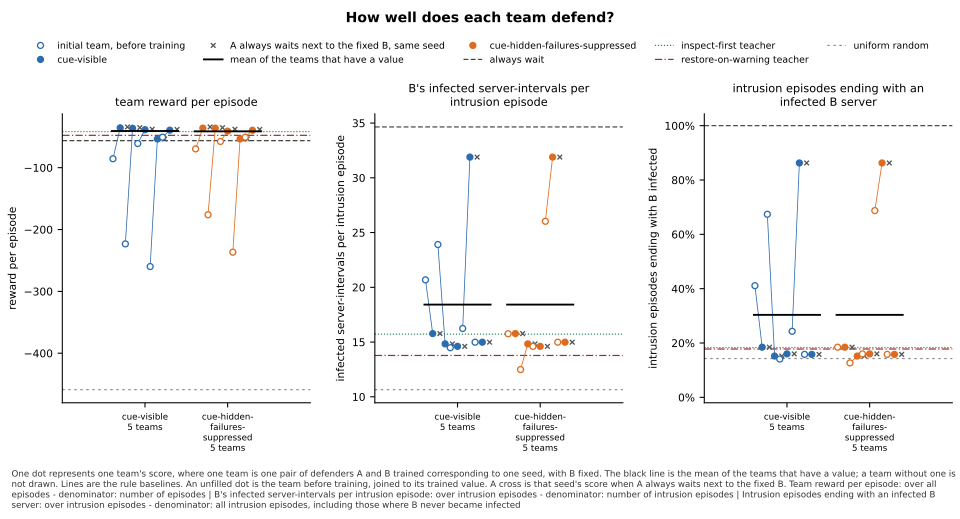

The data file committed next to this chart (first rows):
panel, series, seed, x, value, sd, numerator, count, mark
team reward per episode, cue-visible, 0, , -85.59, , , , before
team reward per episode, cue-visible, 0, , -35.62, , , , team
team reward per episode, cue-visible, 0, , -34.16, , , , a-waits
team reward per episode, cue-visible, 1, , -223.2, , , , before
team reward per episode, cue-visible, 1, , -36.36, , , , team
team reward per episode, cue-visible, 1, , -35.32, , , , a-waits
team reward per episode, cue-visible, 2, , -60.94, , , , before
team reward per episode, cue-visible, 2, , -38.6, , , , team
team reward per episode, cue-visible, 2, , -37.87, , , , a-waits
team reward per episode, cue-visible, 3, , -259.9, , , , before
team reward per episode, cue-visible, 3, , -53.59, , , , team
team reward per episode, cue-visible, 3, , -53.59, , , , a-waits
team reward per episode, cue-visible, 4, , -50.73, , , , before
team reward per episode, cue-visible, 4, , -39.38, , , , team
team reward per episode, cue-visible, 4, , -38.23, , , , a-waits
team reward per episode, cue-visible, , , -40.71, , , 5, mean
team reward per episode, cue-hidden-failures-suppressed, 0, , -69.6, , , , before
team reward per episode, cue-hidden-failures-suppressed, 0, , -36.06, , , , team
team reward per episode, cue-hidden-failures-suppressed, 0, , -34.16, , , , a-waits
team reward per episode, cue-hidden-failures-suppressed, 1, , -176.1, , , , before
team reward per episode, cue-hidden-failures-suppressed, 1, , -36.16, , , , team
team reward per episode, cue-hidden-failures-suppressed, 1, , -35.32, , , , a-waits
team reward per episode, cue-hidden-failures-suppressed, 2, , -57.61, , , , before
team reward per episode, cue-hidden-failures-suppressed, 2, , -40.95, , , , team
team reward per episode, cue-hidden-failures-suppressed, 2, , -37.87, , , , a-waits
team reward per episode, cue-hidden-failures-suppressed, 3, , -236.7, , , , before
team reward per episode, cue-hidden-failures-suppressed, 3, , -53.59, , , , team
team reward per episode, cue-hidden-failures-suppressed, 3, , -53.59, , , , a-waits
team reward per episode, cue-hidden-failures-suppressed, 4, , -50.73, , , , before
team reward per episode, cue-hidden-failures-suppressed, 4, , -39.49, , , , team
team reward per episode, cue-hidden-failures-suppressed, 4, , -38.23, , , , a-waits
team reward per episode, cue-hidden-failures-suppressed, , , -41.25, , , 5, mean
team reward per episode, always wait, , , -56.3, , , , baseline
team reward per episode, inspect-first teacher, , , -41.65, , , , baseline
team reward per episode, restore-on-warning teacher, , , -47.76, , , , baseline
team reward per episode, uniform random, , , -458.9, , , , baseline
B's infected server-intervals per intrus…, cue-visible, 0, , 20.68, , , , before
B's infected server-intervals per intrus…, cue-visible, 0, , 15.77, , , , team
B's infected server-intervals per intrus…, cue-visible, 0, , 15.77, , , , a-waits
B's infected server-intervals per intrus…, cue-visible, 1, , 23.91, , , , before
B's infected server-intervals per intrus…, cue-visible, 1, , 14.83, , , , team
B's infected server-intervals per intrus…, cue-visible, 1, , 14.83, , , , a-waits
B's infected server-intervals per intrus…, cue-visible, 2, , 14.48, , , , before
B's infected server-intervals per intrus…, cue-visible, 2, , 14.61, , , , team
B's infected server-intervals per intrus…, cue-visible, 2, , 14.61, , , , a-waits
B's infected server-intervals per intrus…, cue-visible, 3, , 16.24, , , , before
B's infected server-intervals per intrus…, cue-visible, 3, , 31.89, , , , team
B's infected server-intervals per intrus…, cue-visible, 3, , 31.89, , , , a-waits
B's infected server-intervals per intrus…, cue-visible, 4, , 14.99, , , , before
B's infected server-intervals per intrus…, cue-visible, 4, , 14.99, , , , team
B's infected server-intervals per intrus…, cue-visible, 4, , 14.99, , , , a-waits
B's infected server-intervals per intrus…, cue-visible, , , 18.42, , , 5, mean
B's infected server-intervals per intrus…, cue-hidden-failures-suppressed, 0, , 15.76, , , , before
B's infected server-intervals per intrus…, cue-hidden-failures-suppressed, 0, , 15.77, , , , team
B's infected server-intervals per intrus…, cue-hidden-failures-suppressed, 0, , 15.77, , , , a-waits
B's infected server-intervals per intrus…, cue-hidden-failures-suppressed, 1, , 12.49, , , , before
B's infected server-intervals per intrus…, cue-hidden-failures-suppressed, 1, , 14.83, , , , team
B's infected server-intervals per intrus…, cue-hidden-failures-suppressed, 1, , 14.83, , , , a-waits
B's infected server-intervals per intrus…, cue-hidden-failures-suppressed, 2, , 14.61, , , , before
B's infected server-intervals per intrus…, cue-hidden-failures-suppressed, 2, , 14.61, , , , team
... 48 more rows
